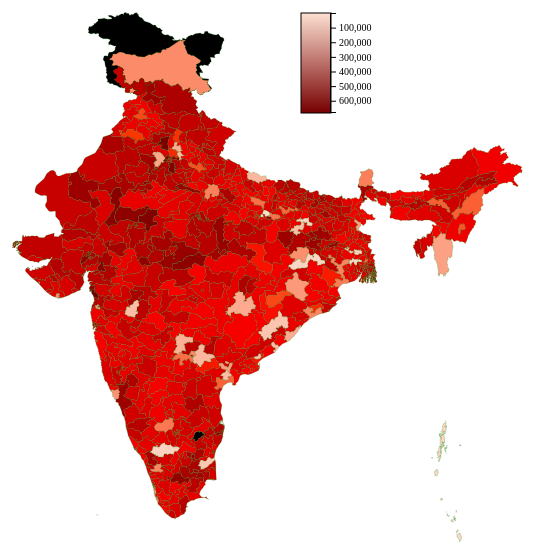
D3 v5 page, settled after 360 driven frames (6 s of simulated time); the page loaded 2 data file(s).



const svg = d3.select("body")
    .append("svg")
    .attr("width", 800) //window.innerWidth
    .attr("height", 600)

const projection = d3.geoEquirectangular()
    .center([79, 21])     
    .scale(1000)   
    .translate([800/2, 600/2])
    
const path = d3.geoPath().projection(projection);
       
let map = d3.json("constituencies.json");
const data = d3.tsv("results.tsv"); 

Promise.all([map, data]).then( 
    values => // 
        {    
            const colorScale = d3.scaleLinear() 
                .domain([50,10000]) 
                .range(d3.schemeReds[3]);

            const LookupLeadingParty = {};
            values[1].forEach(item => LookupLeadingParty[item['ConstituencyName'].TitleCase().replace("Thiruvallur", "Tiruvallur").replace("Mumbai   South", "Mumbai South").replace("Maldaha Dakshin", "Maldaha").replace("Sarguja", "Surguja").replace("0dyal", "Nandyal").replace("Nowgong", "Nawgong").replace("Barrackpore", "Barrackpur").replace("Srerampur", "Sreerampur").replace("Ratnagiri - Sindhudurg", "Ratnagiri & Sindhudurg").replace("Joynagar", "Jaynagar").replace("Jamnagar", "Jamnagar").replace("Burdwan - Durgapur", "Bardhaman-Durgapur").replace("0ded", "Nanded").replace("Arambagh", "Arambag").replace("0durbar", "Nandurbar").replace("Dadar & Nagar Haveli", "Dadra & Nagar Haveli").replace("Mumbai North West", "Mumbai North-West").replace("Mumbai North East", "Mumbai North-East").replace("Mumbai North Central", "Mumbai North-Central").replace("Mumbai South Central", "Mumbai South-Central").replace("Ahmadnagar", "Ahmednagar").replace("Udupi Chikmagalur", "Udupi").replace("0", "nan").replace("Secundrabad", "Secunderabad").replace("Chelvella", "Chevella").replace("Aruku", "Araku").replace("Anakapalli", "Anakapalle").replace("Tonk-Sawai Madhopur", "Tonk-Sawai").replace("Tonk-Sawai", "Tonk-Sawai").replace("Nainital-Udhamsingh Nagar", "Nainital-Udham Singh Nagar").replace("Ratnagiri - Sindhudurg", "Ratnagiriâ€“Sindhudurg").replace("Bhandara - Gondiya", "Bhandara-Gondiya").replace("Cooch Behar", "Coochbehar").replace("Palamau", "Palamu").replace(" (Sc)", "").trim()] = item['LeadingParty'].replace("Shivsena", "Bharatiya Janata Party").replace("Janata Dal  (United)", "Bharatiya Janata Party").replace("Lok Jan Shakti Party", "Bharatiya Janata Party").replace("All India Anna Dravida Munnetra Kazhagam", "Bharatiya Janata Party").replace("Apna Dal", "Bharatiya Janata Party").replace("Apna Dal (Soneylal)", "Bharatiya Janata Party").replace("Asom Gana Parishad", "Bharatiya Janata Party").replace("AJSU Party", "Bharatiya Janata Party").replace("Shiromani Akali Dal", "Bharatiya Janata Party").replace("Pattali Makkal Katchi", "Bharatiya Janata Party").replace("Rashtriya Loktantrik Party", "Bharatiya Janata Party").replace("Kerala Congress  (M)", "Bharatiya Janata Party").replace("Nationalist Democratic Progressive Party", "Bharatiya Janata Party").replace("Tamil Maanila Congress  (Moopanar)", "Bharatiya Janata Party").replace("Desiya Murpokku Dravida Kazhagam", "Bharatiya Janata Party").replace("Bodoland Peoples Front", "Bharatiya Janata Party").replace("All India N.R. Congress", "Bharatiya Janata Party").replace("Dravida Munnetra Kazhagam", "Indian National Congress").replace("Nationalist Congress Party", "Indian National Congress").replace("Indian Union Muslim League", "Indian National Congress").replace("Jammu & Kashmir National Conference", "Indian National Congress").replace("Jharkhand Mukti Morcha", "Indian National Congress").replace("Rashtriya Janata Dal", "Indian National Congress").replace("Janata Dal  (Secular)", "Indian National Congress").replace("Communist Party of India  (Marxist-Leninist)  (Liberation)", "Indian National Congress").replace("Hindustani Awam Morcha (Secular)", "Indian National Congress").replace("Bahujan Vikas Aaghadi", "Indian National Congress").replace("Viduthalai Chiruthaigal Katchi", "Indian National Congress").replace("Rashtriya Lok Samta Party", "Indian National Congress").replace("Jharkhand Vikas Morcha (Prajatantrik)", "Indian National Congress").replace("Revolutionary Socialist Party", "Indian National Congress") );
            LookupLeadingParty["Jammu & Kashmir"] = 0;

            const LookupLeadingCandidate = {};
            values[1].forEach(item => LookupLeadingCandidate[item['ConstituencyName'].TitleCase().replace("Thiruvallur", "Tiruvallur").replace("Mumbai   South", "Mumbai South").replace("Maldaha Dakshin", "Maldaha").replace("Sarguja", "Surguja").replace("0dyal", "Nandyal").replace("Nowgong", "Nawgong").replace("Barrackpore", "Barrackpur").replace("Srerampur", "Sreerampur").replace("Ratnagiri - Sindhudurg", "Ratnagiri & Sindhudurg").replace("Joynagar", "Jaynagar").replace("Jamnagar", "Jamnagar").replace("Burdwan - Durgapur", "Bardhaman-Durgapur").replace("0ded", "Nanded").replace("Arambagh", "Arambag").replace("0durbar", "Nandurbar").replace("Dadar & Nagar Haveli", "Dadra & Nagar Haveli").replace("Mumbai North West", "Mumbai North-West").replace("Mumbai North East", "Mumbai North-East").replace("Mumbai North Central", "Mumbai North-Central").replace("Mumbai South Central", "Mumbai South-Central").replace("Ahmadnagar", "Ahmednagar").replace("Udupi Chikmagalur", "Udupi").replace("0", "nan").replace("Secundrabad", "Secunderabad").replace("Chelvella", "Chevella").replace("Aruku", "Araku").replace("Anakapalli", "Anakapalle").replace("Tonk-Sawai Madhopur", "Tonk-Sawai").replace("Tonk-Sawai", "Tonk-Sawai").replace("Nainital-Udhamsingh Nagar", "Nainital-Udham Singh Nagar").replace("Ratnagiri - Sindhudurg", "Ratnagiriâ€“Sindhudurg").replace("Bhandara - Gondiya", "Bhandara-Gondiya").replace("Cooch Behar", "Coochbehar").replace("Palamau", "Palamu").replace(" (Sc)", "").trim()] = item['LeadingCandidate'] );
            
            const LookupTrailingCandidate = {};
            values[1].forEach(item => LookupTrailingCandidate[item['ConstituencyName'].TitleCase().replace("Thiruvallur", "Tiruvallur").replace("Mumbai   South", "Mumbai South").replace("Maldaha Dakshin", "Maldaha").replace("Sarguja", "Surguja").replace("0dyal", "Nandyal").replace("Nowgong", "Nawgong").replace("Barrackpore", "Barrackpur").replace("Srerampur", "Sreerampur").replace("Ratnagiri - Sindhudurg", "Ratnagiri & Sindhudurg").replace("Joynagar", "Jaynagar").replace("Jamnagar", "Jamnagar").replace("Burdwan - Durgapur", "Bardhaman-Durgapur").replace("0ded", "Nanded").replace("Arambagh", "Arambag").replace("0durbar", "Nandurbar").replace("Dadar & Nagar Haveli", "Dadra & Nagar Haveli").replace("Mumbai North West", "Mumbai North-West").replace("Mumbai North East", "Mumbai North-East").replace("Mumbai North Central", "Mumbai North-Central").replace("Mumbai South Central", "Mumbai South-Central").replace("Ahmadnagar", "Ahmednagar").replace("Udupi Chikmagalur", "Udupi").replace("0", "nan").replace("Secundrabad", "Secunderabad").replace("Chelvella", "Chevella").replace("Aruku", "Araku").replace("Anakapalli", "Anakapalle").replace("Tonk-Sawai Madhopur", "Tonk-Sawai").replace("Tonk-Sawai", "Tonk-Sawai").replace("Nainital-Udhamsingh Nagar", "Nainital-Udham Singh Nagar").replace("Ratnagiri - Sindhudurg", "Ratnagiriâ€“Sindhudurg").replace("Bhandara - Gondiya", "Bhandara-Gondiya").replace("Cooch Behar", "Coochbehar").replace("Palamau", "Palamu").replace(" (Sc)", "").trim()] = item['TrailingCandidate'] );
            
            const LookupTrailingParty = {};
            values[1].forEach(item => LookupTrailingParty[item['ConstituencyName'].TitleCase().replace("Thiruvallur", "Tiruvallur").replace("Mumbai   South", "Mumbai South").replace("Maldaha Dakshin", "Maldaha").replace("Sarguja", "Surguja").replace("0dyal", "Nandyal").replace("Nowgong", "Nawgong").replace("Barrackpore", "Barrackpur").replace("Srerampur", "Sreerampur").replace("Ratnagiri - Sindhudurg", "Ratnagiri & Sindhudurg").replace("Joynagar", "Jaynagar").replace("Jamnagar", "Jamnagar").replace("Burdwan - Durgapur", "Bardhaman-Durgapur").replace("0ded", "Nanded").replace("Arambagh", "Arambag").replace("0durbar", "Nandurbar").replace("Dadar & Nagar Haveli", "Dadra & Nagar Haveli").replace("Mumbai North West", "Mumbai North-West").replace("Mumbai North East", "Mumbai North-East").replace("Mumbai North Central", "Mumbai North-Central").replace("Mumbai South Central", "Mumbai South-Central").replace("Ahmadnagar", "Ahmednagar").replace("Udupi Chikmagalur", "Udupi").replace("0", "nan").replace("Secundrabad", "Secunderabad").replace("Chelvella", "Chevella").replace("Aruku", "Araku").replace("Anakapalli", "Anakapalle").replace("Tonk-Sawai Madhopur", "Tonk-Sawai").replace("Tonk-Sawai", "Tonk-Sawai").replace("Nainital-Udhamsingh Nagar", "Nainital-Udham Singh Nagar").replace("Ratnagiri - Sindhudurg", "Ratnagiriâ€“Sindhudurg").replace("Bhandara - Gondiya", "Bhandara-Gondiya").replace("Cooch Behar", "Coochbehar").replace("Palamau", "Palamu").replace(" (Sc)", "").trim()] = item['TrailingParty'] );
            
            const LookupMargin = {};
            values[1].forEach(item => LookupMargin[item['ConstituencyName'].TitleCase().replace("Thiruvallur", "Tiruvallur").replace("Mumbai   South", "Mumbai South").replace("Maldaha Dakshin", "Maldaha").replace("Sarguja", "Surguja").replace("0dyal", "Nandyal").replace("Nowgong", "Nawgong").replace("Barrackpore", "Barrackpur").replace("Srerampur", "Sreerampur").replace("Ratnagiri - Sindhudurg", "Ratnagiri & Sindhudurg").replace("Joynagar", "Jaynagar").replace("Jamnagar", "Jamnagar").replace("Burdwan - Durgapur", "Bardhaman-Durgapur").replace("0ded", "Nanded").replace("Arambagh", "Arambag").replace("0durbar", "Nandurbar").replace("Dadar & Nagar Haveli", "Dadra & Nagar Haveli").replace("Mumbai North West", "Mumbai North-West").replace("Mumbai North East", "Mumbai North-East").replace("Mumbai North Central", "Mumbai North-Central").replace("Mumbai South Central", "Mumbai South-Central").replace("Ahmadnagar", "Ahmednagar").replace("Udupi Chikmagalur", "Udupi").replace("0", "nan").replace("Secundrabad", "Secunderabad").replace("Chelvella", "Chevella").replace("Aruku", "Araku").replace("Anakapalli", "Anakapalle").replace("Tonk-Sawai Madhopur", "Tonk-Sawai").replace("Tonk-Sawai", "Tonk-Sawai").replace("Nainital-Udhamsingh Nagar", "Nainital-Udham Singh Nagar").replace("Ratnagiri - Sindhudurg", "Ratnagiriâ€“Sindhudurg").replace("Bhandara - Gondiya", "Bhandara-Gondiya").replace("Cooch Behar", "Coochbehar").replace("Palamau", "Palamu").replace(" (Sc)", "").trim()] = item['Margin'] );
            
            svg.selectAll("path")
                .data(values[0].features)
                .enter()
                .append("path")
                .attr("d", path)
                .style("stroke","green")
                .style("stroke-opacity", 0.2)
                .style("fill", "white")
                .style("fill", d => { return colorScale(LookupMargin[d.properties.pc_name]);}  )
                .attr("id", (d, i) => "state" + i ) 
                .on("mouseover", (d, i) => {
                  d3.select("#state" + i).style("stroke-opacity", 1); 
                  d3.select("#ConstituencyNameText").text(d.properties.pc_name);
                  d3.select("#LeadingCandidateText").text(LookupLeadingCandidate[d.properties.pc_name]);
                  d3.select("#LeadingPartyText").text(LookupLeadingParty[d.properties.pc_name]);
                  d3.select("#LeadingCandidateTitleText").text("Leading Candidate:");
                  d3.select("#TrailingCandidateTitleText").text("Trailing Candidate:");
                  d3.select("#TrailingCandidateText").text(LookupTrailingCandidate[d.properties.pc_name]);
                  d3.select("#TrailingPartyText").text(LookupTrailingParty[d.properties.pc_name]);
                  d3.select("#MarginText").text(addCommas(LookupMargin[d.properties.pc_name]));
                  d3.select("#MarginTitleText").text("Margin:");
                })
                .on("mouseout", (d, i) => {d3.select("#state" + i).style("stroke-opacity", 0.2);
                  d3.select("#ConstituencyNameText").text("");
                  d3.select("#LeadingCandidateText").text("");
                  d3.select("#LeadingPartyText").text("");
                  d3.select("#LeadingCandidateTitleText").text("");
                  d3.select("#TrailingCandidateTitleText").text("");
                  d3.select("#TrailingCandidateText").text("");
                  d3.select("#TrailingPartyText").text("");
                  d3.select("#MarginText").text("");
                  d3.select("#MarginTitleText").text("");
                });

            // svg.append("text")
            //     .text("Map of 2019 winning parties")
            //     .attr("x", 40)
            //     .attr("y", 90)
            //     .style("font-family", "Georgia")
            //     .style("font-size", "20px");
            svg.append("text")
                .attr("id", (d) => "ConstituencyNameText" ) 
                .attr("x", 15)
                .attr("y", 50)
                .style("font-family", "Georgia")
                .style("font-weight", "bold")
                .style("font-size", "20px");
            svg.append("text")
                .attr("id", (d) => "LeadingCandidateTitleText" ) 
                .attr("x", 20)
                .attr("y", 80)
                .style("font-family", "Georgia")
                .style("font-size", "12px");
            svg.append("text")
                .attr("id", (d) => "LeadingCandidateText" ) 
                .attr("x", 25)
                .attr("y", 100)
                .style("font-family", "Georgia")
                .style("font-weight", "bold")
                .style("font-size", "12px");
            svg.append("text")
                .attr("id", (d) => "LeadingPartyText" ) 
                .attr("x", 25)
                .attr("y", 120)
                .style("font-family", "Georgia")
                .style("font-style", "italic")
                .style("font-size", "12px");
              
            svg.append("text")
                .attr("id", (d) => "TrailingCandidateTitleText" ) 
                .attr("x", 20)
                .attr("y", 160)
                .style("font-family", "Georgia")
                .style("font-size", "12px");
            svg.append("text")
                .attr("id", (d) => "TrailingCandidateText" ) 
                .attr("x", 25)
                .attr("y", 180)
                .style("font-family", "Georgia")
                .style("font-weight", "bold")
                .style("font-size", "12px");
            svg.append("text")
                .attr("id", (d) => "TrailingPartyText" ) 
                .attr("x", 25)
                .attr("y", 200)
                .style("font-family", "Georgia")
                .style("font-style", "italic")
                .style("font-size", "12px");

            svg.append("text")
                .attr("id", (d) => "MarginTitleText" ) 
                .attr("x", 20)
                .attr("y", 240)
                .style("font-family", "Georgia")
                .style("font-size", "12px");
            svg.append("text")
                .attr("id", (d) => "MarginText" ) 
                .attr("x", 25)
                .attr("y", 260)
                .style("font-family", "Georgia")
                .style("font-weight", "bold")
                .style("font-size", "12px");

                //http://bl.ocks.org/darrenjaworski/5397362 http://www.adeveloperdiary.com/d3-js/how-to-create-interactive-charts-using-d3-js/
                var legend = svg.append("defs").append("linearGradient").attr("id", "gradient").attr("x1", "100%").attr("y1", "0%").attr("x2", "100%").attr("y2", "100%").attr("spreadMethod", "pad");

                legend.append("stop").attr("offset", "0%").attr("stop-color", colorScale(100)).attr("stop-opacity", 1);

                legend.append("stop").attr("offset", "100%").attr("stop-color", colorScale(677000)).attr("stop-opacity", 1);

                svg.append("rect").attr("width", 30)
                  .attr("height", 100)
                  .style("fill", "url(#gradient)")
                  .attr("x", 800 - 300).attr("y", 20)
                  .style("stroke", "black")

                var axis = d3.axisRight().scale(d3.scaleLinear() 
                .domain([100,677000]) 
                .range([1,100]));
                svg.append("g").attr("transform", "translate(529,19)").call(axis.ticks(5)).style("font-family", "Georgia")

        }
  );




  String.prototype.TitleCase = function() { //https://stackoverflow.com/questions/196972/convert-string-to-title-case-with-javascript
  var i, j, str, lowers, uppers;
  str = this.replace(/([^\W_]+[^\s-]*) */g, function(txt) {
    return txt.charAt(0).toUpperCase() + txt.substr(1).toLowerCase();
  });

  // Certain minor words should be left lowercase unless 
  // they are the first or last words in the string
  lowers = ['A', 'An', 'The', 'And', 'But', 'Or', 'For', 'Nor', 'As', 'At', 
  'By', 'For', 'From', 'In', 'Into', 'Near', 'Of', 'On', 'Onto', 'To', 'With'];
  for (i = 0, j = lowers.length; i < j; i++)
    str = str.replace(new RegExp('\\s' + lowers[i] + '\\s', 'g'), 
      function(txt) {
        return txt.toLowerCase();
      });

  // Certain words such as initialisms or acronyms should be left uppercase
  uppers = ['Id', 'Tv'];
  for (i = 0, j = uppers.length; i < j; i++)
    str = str.replace(new RegExp('\\b' + uppers[i] + '\\b', 'g'), 
      uppers[i].toUpperCase());

  return str;
}

function addCommas(intNum) { //http://cwestblog.com/2011/06/23/javascript-add-commas-to-numbers/
  return (intNum + '').replace(/(\d)(?=(\d{3})+$)/g, '$1,');
}
   


### data: results.tsv
StateName	ConstituencyName	LeadingCandidate	LeadingParty	TrailingCandidate	TrailingParty	Margin	LeadingParty2014
Andaman & Nicobar Islands	Andaman & Nicobar Islands	Kuldeep Rai Sharma	Indian National Congress	Vishal Jolly	Bharatiya Janata Party	1407	Bharatiya Janata Party
Andhra Pradesh	Amalapuram	Chinta Anuradha	Yuvajana Sramika Rythu Congress Party	Ganti Harish Madhur (balayogi)	Telugu Desam	39966	Telugu Desam
Andhra Pradesh	Anakapalli	Dr.beesetti Venkata Satyavathi	Yuvajana Sramika Rythu Congress Party	Adari Anand Kumar	Telugu Desam	89192	Telugu Desam
Andhra Pradesh	Anantapur	Talari Rangaiah	Yuvajana Sramika Rythu Congress Party	J.c. Pavan Reddy	Telugu Desam	141428	Telugu Desam
Andhra Pradesh	Aruku	Goddeti. Madhavi	Yuvajana Sramika Rythu Congress Party	Kishore Chandra Deo	Telugu Desam	224089	Yuvajana Sramika Rythu Congress Party
Andhra Pradesh	Bapatla	Nandigam Suresh	Yuvajana Sramika Rythu Congress Party	Malyadri Sriram	Telugu Desam	16065	Telugu Desam
Andhra Pradesh	Chittoor	N. Reddeppa	Yuvajana Sramika Rythu Congress Party	Naramalli Siva Prasad	Telugu Desam	137271	Telugu Desam
Andhra Pradesh	Eluru	Kotagiri Sridhar	Yuvajana Sramika Rythu Congress Party	Magantti Venkateswara Rao Babu	Telugu Desam	165925	Telugu Desam
Andhra Pradesh	Guntur	Jayadev Galla	Telugu Desam	Modugula Venugopala Reddy	Yuvajana Sramika Rythu Congress Party	4205	Telugu Desam
Andhra Pradesh	Hindupur	Kuruva Gorantla Madhav	Yuvajana Sramika Rythu Congress Party	Kristappa . Nimmala	Telugu Desam	140748	Telugu Desam
Andhra Pradesh	Kadapa	Y.s.avinash Reddy	Yuvajana Sramika Rythu Congress Party	Chadipirala Adi Narayana Reddy	Telugu Desam	380976	Yuvajana Sramika Rythu Congress Party
Andhra Pradesh	Kakinada	Vanga Geethaviswanath	Yuvajana Sramika Rythu Congress Party	Chalamalasetty Sunil	Telugu Desam	25738	Telugu Desam
Andhra Pradesh	Kurnool	Ayushman Doctor Sanjeev Kumar	Yuvajana Sramika Rythu Congress Party	Kotla Jaya Surya Prakash Reddy	Telugu Desam	148889	Yuvajana Sramika Rythu Congress Party
Andhra Pradesh	Machilipatnam	Balashowry Vallabhaneni	Yuvajana Sramika Rythu Congress Party	Konakalla Narayana Rao	Telugu Desam	60141	Telugu Desam
Andhra Pradesh	Nandyal	Pocha . Brahmananda Reddy	Yuvajana Sramika Rythu Congress Party	Mandra Sivananda Reddy	Telugu Desam	250119	Yuvajana Sramika Rythu Congress Party
Andhra Pradesh	Narasaraopet	Lavu Sri Krishna Devarayalu	Yuvajana Sramika Rythu Congress Party	Rayapati Sambasivarao	Telugu Desam	153978	Telugu Desam
Andhra Pradesh	Narsapuram	Kanumuru Raghu Rama Krishna Raju	Yuvajana Sramika Rythu Congress Party	V.v. Siva Rama Raju (kalavapudi Siva)	Telugu Desam	31909	Bharatiya Janata Party
Andhra Pradesh	Nellore	Adala Prabhakara Reddy	Yuvajana Sramika Rythu Congress Party	Beeda Masthan Rao	Telugu Desam	148571	Yuvajana Sramika Rythu Congress Party
Andhra Pradesh	Ongole	Magunta Sreenivasulu Reddy	Yuvajana Sramika Rythu Congress Party	Sidda Raghava Rao	Telugu Desam	214851	Yuvajana Sramika Rythu Congress Party
Andhra Pradesh	Rajahmundry	Margani Bharat	Yuvajana Sramika Rythu Congress Party	Maganti Roopa	Telugu Desam	121634	Telugu Desam
Andhra Pradesh	Rajampet	P.v.midhun Reddy	Yuvajana Sramika Rythu Congress Party	D A Sathya Prabha	Telugu Desam	268284	Yuvajana Sramika Rythu Congress Party
Andhra Pradesh	Srikakulam	Kinjarapu Ram Mohan Naidu	Telugu Desam	Duvvada Srinivas	Yuvajana Sramika Rythu Congress Party	6653	Telugu Desam
Andhra Pradesh	Tirupati	Balli Durga Prasad Rao	Yuvajana Sramika Rythu Congress Party	Panabaka Lakshmi	Telugu Desam	228376	Yuvajana Sramika Rythu Congress Party
Andhra Pradesh	Vijayawada	Kesineni Srinivas (nani)	Telugu Desam	Potluri.v.prasad ( P V P )	Yuvajana Sramika Rythu Congress Party	8726	Telugu Desam
Andhra Pradesh	Visakhapatnam	M V V Satyanarayana	Yuvajana Sramika Rythu Congress Party	Bharat Mathukumilli	Telugu Desam	4414	Bharatiya Janata Party
Andhra Pradesh	Vizianagaram	Bellana Chandra Sekhar	Yuvajana Sramika Rythu Congress Party	Ashok Gajapathi Raju Pusapati	Telugu Desam	48036	Telugu Desam
Arunachal Pradesh	Arunachal East	Tapir Gao	Bharatiya Janata Party	Lowangcha Wanglat	Indian National Congress	69948	Indian National Congress
Arunachal Pradesh	Arunachal West	Kiren Rijiju	Bharatiya Janata Party	Nabam Tuki	Indian National Congress	174843	Bharatiya Janata Party
Assam	Autonomous District	Horen Sing Bey	Bharatiya Janata Party	Biren Singh Engti	Indian National Congress	239626	Indian National Congress
Assam	Barpeta	Abdul Khaleque	Indian National Congress	Kumar Deepak Das	Asom Gana Parishad	140307	All India United Democratic Front
Assam	Dhubri	Badruddin Ajmal	All India United Democratic Front	Abu Taher Bepari	Indian National Congress	226258	All India United Democratic Front
Assam	Dibrugarh	Rameswar Teli	Bharatiya Janata Party	Paban Singh Ghatowar	Indian National Congress	364566	Bharatiya Janata Party
Assam	Gauhati	Queen Oja	Bharatiya Janata Party	Bobbeeta Sharma	Indian National Congress	345606	Bharatiya Janata Party
Assam	Jorhat	Topon Kumar Gogoi	Bharatiya Janata Party	Sushanta Borgohain	Indian National Congress	82653	Bharatiya Janata Party
Assam	Kaliabor	Gaurav Gogoi	Indian National Congress	Moni Madhab Mahanta	Asom Gana Parishad	209994	Indian National Congress
Assam	Karimganj	Kripanath Mallah	Bharatiya Janata Party	Radheshyam Biswas	All India United Democratic Front	38389	All India United Democratic Front
Assam	Kokrajhar	Naba Kumar Sarania	Independent	Pramila Rani Brahma	Bodoland Peoples Front	37786	Independent
Assam	Lakhimpur	Pradan Baruah	Bharatiya Janata Party	Anil Borgohain	Indian National Congress	350551	Bharatiya Janata Party
Assam	Mangaldoi	Dilip Saikia	Bharatiya Janata Party	Bhubaneswar Kalita	Indian National Congress	138545	Bharatiya Janata Party
Assam	Nowgong	Pradyut Bordoloi	Indian National Congress	Sri Rupak Sharma	Bharatiya Janata Party	16752	Bharatiya Janata Party
Assam	Silchar	Rajdeep Roy	Bharatiya Janata Party	Sushmita Dev	Indian National Congress	81596	Indian National Congress
Assam	Tezpur	Pallab Lochan Das	Bharatiya Janata Party	M.g.v.k. Bhanu	Indian National Congress	242841	Bharatiya Janata Party
… [head cut at 6 KiB]
### data: constituencies.json
{
 "type": "FeatureCollection",
 "name": "const_jkash_2merged",
 "crs": {
  "type": "name",
  "properties": {
   "name": "urn:ogc:def:crs:OGC:1.3:CRS84"
  }
 },
 "features": [
  {
   "type": "Feature",
   "properties": {
    "state": "Rajasthan",
    "pc": 12,
    "pc_name": "Tonk-Sawai",
    "Area": 11239.0
   },
   "geometry": {
    "type": "Polygon",
    "coordinates": "[... 1 items]"
   }
  },
  {
   "type": "Feature",
   "properties": {
    "state": "Jammu Kashmir",
    "pc": 1,
    "pc_name": "Jammu & Kashmir",
    "Area": 1.0
   },
   "geometry": {
    "type": "Polygon",
    "coordinates": "[... 1 items]"
   }
  },
  {
   "type": "Feature",
   "properties": {
    "state": "Madhya Pradesh",
    "pc": 1,
    "pc_name": "Morena",
    "Area": 12629.0
   },
   "geometry": {
    "type": "Polygon",
    "coordinates": "[... 1 items]"
   }
  },
  {
   "type": "Feature",
   "properties": {
    "state": "Madhya Pradesh",
    "pc": 2,
    "pc_name": "Bhind",
    "Area": 7831.0
   },
   "geometry": {
    "type": "Polygon",
    "coordinates": "[... 1 items]"
   }
  },
  {
   "type": "Feature",
   "properties": {
    "state": "Madhya Pradesh",
    "pc": 3,
    "pc_name": "Gwalior",
    "Area": 8823.0
   },
   "geometry": {
    "type": "Polygon",
    "coordinates": "[... 1 items]"
   }
  },
  {
   "type": "Feature",
   "properties": {
    "state": "Madhya Pradesh",
    "pc": 4,
    "pc_name": "Guna",
    "Area": 13556.0
   },
   "geometry": {
    "type": "MultiPolygon",
    "coordinates": "[... 2 items]"
   }
  },
  {
   "type": "Feature",
   "properties": {
    "state": "Madhya Pradesh",
    "pc": 5,
    "pc_name": "Sagar",
    "Area": 9918.0
   },
   "geometry": {
    "type": "MultiPolygon",
    "coordinates": "[... 2 items]"
   }
  },
  {
   "type": "Feature",
   "properties": {
    "state": "Madhya Pradesh",
    "pc": 6,
    "pc_name": "Tikamgarh",
    "Area": 9597.0
   },
   "geometry": {
    "type": "Polygon",
    "coordinates": "[... 1 items]"
   }
  },
  "... 532 more items"
 ]
}